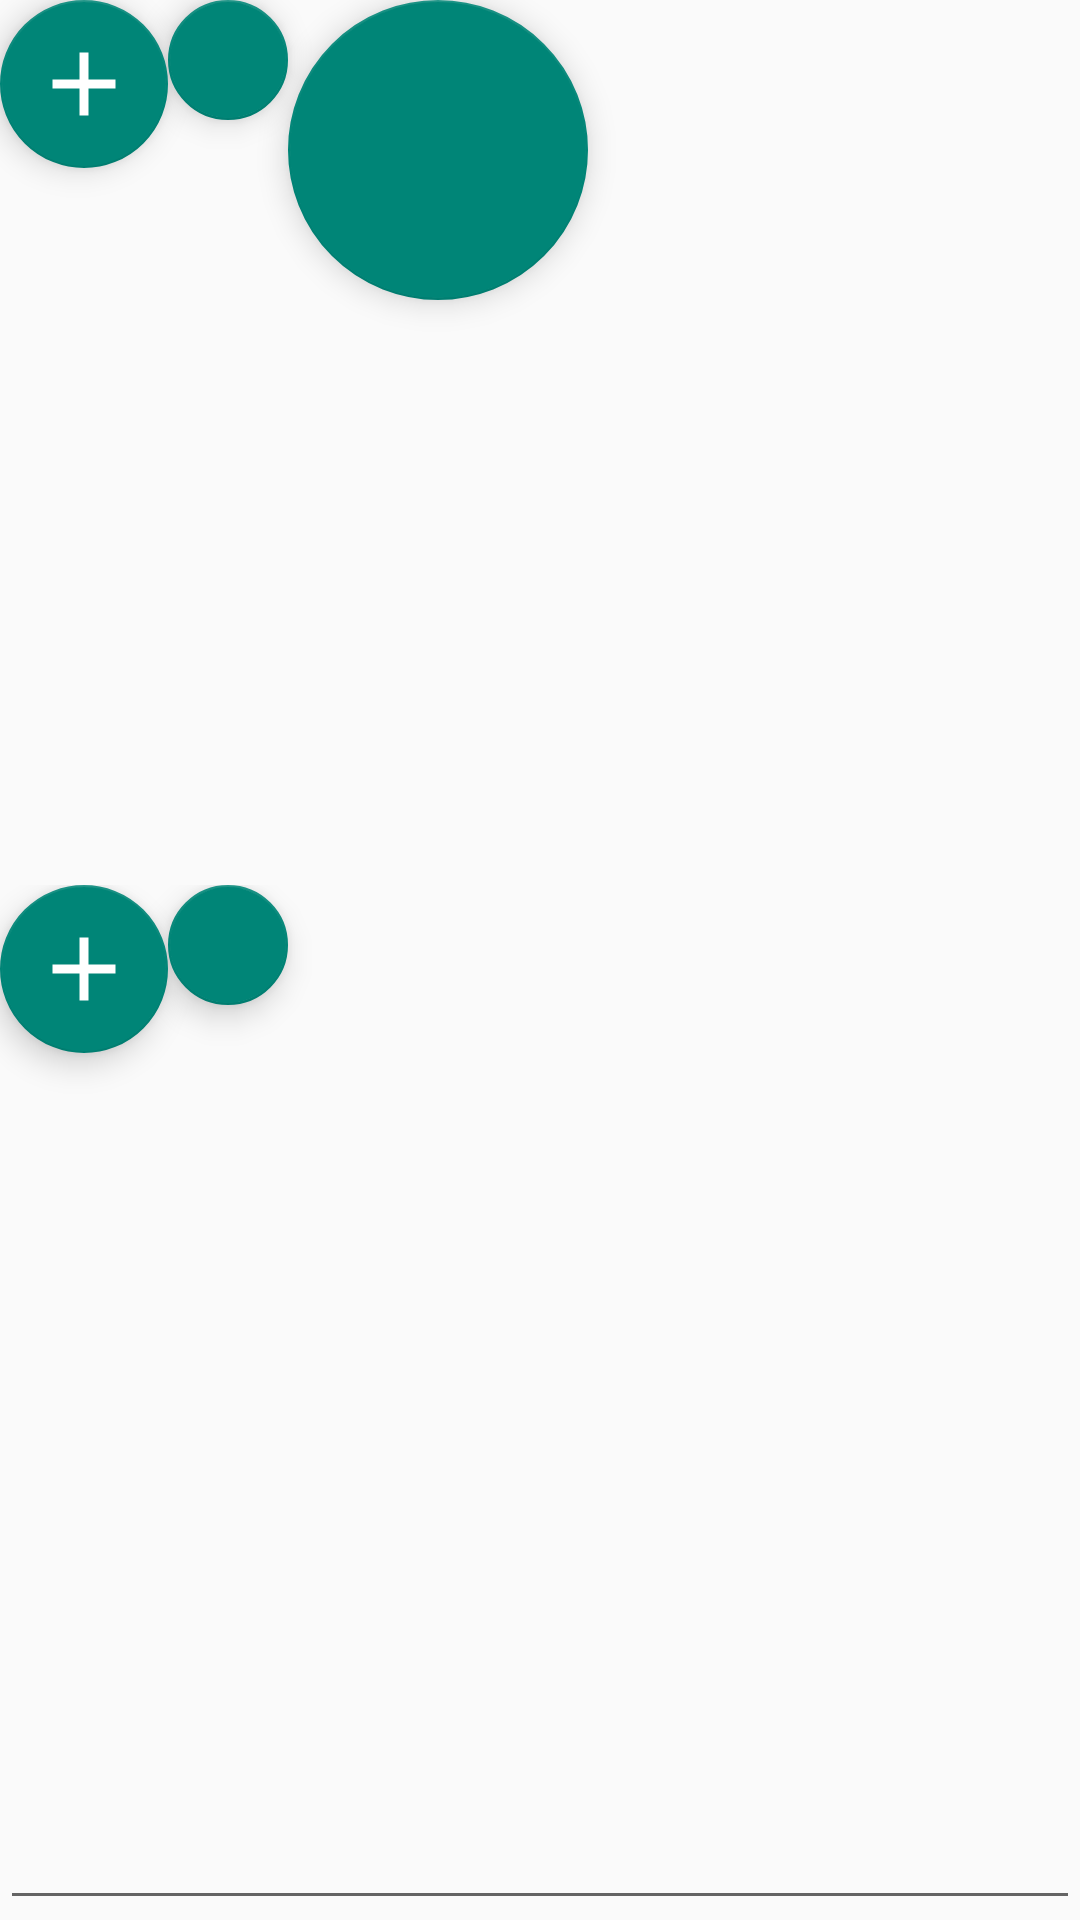

Write the Android layout XML for this screen, with the resource values it uses.
<!-- AndroidManifest.xml: application theme AppTheme -->
<!-- res/layout/fab_and_snackbar.xml -->
<?xml version="1.0" encoding="utf-8"?>
<LinearLayout xmlns:android="http://schemas.android.com/apk/res/android"
    xmlns:app="http://schemas.android.com/apk/res-auto"
    android:orientation="vertical"
    android:layout_width="match_parent"
    android:layout_height="match_parent">

    <LinearLayout
        android:id="@+id/layout1"
        android:layout_width="match_parent"
        android:layout_height="0dp"
        android:layout_weight="1"
        android:orientation="horizontal">
        <android.support.design.widget.FloatingActionButton
            android:id="@+id/fab1"
            android:layout_width="wrap_content"
            android:layout_height="wrap_content"
            android:src="@drawable/plus"
            app:fabSize="normal"/>
        <android.support.design.widget.FloatingActionButton
            android:id="@+id/fab2"
            android:layout_width="wrap_content"
            android:layout_height="wrap_content"
            android:src="@drawable/rectangle"
            app:fabSize="mini"/>
        <android.support.design.widget.FloatingActionButton
            android:id="@+id/fab3"
            android:layout_width="100dp"
            android:layout_height="100dp"
            android:src="@drawable/rectangle"
            app:fabSize="mini"/>
    </LinearLayout>
    <LinearLayout
        android:id="@+id/layout2"
        android:layout_width="match_parent"
        android:layout_height="0dp"
        android:layout_weight="1"
        android:orientation="horizontal">
        <android.support.design.widget.FloatingActionButton
            android:id="@+id/fab11"
            android:layout_width="wrap_content"
            android:layout_height="wrap_content"
            android:src="@drawable/plus"
            app:fabSize="normal"/>
        <android.support.design.widget.FloatingActionButton
            android:id="@+id/fab12"
            android:layout_width="wrap_content"
            android:layout_height="wrap_content"
            android:src="@drawable/rectangle"
            app:fabSize="mini"/>

    </LinearLayout>
    <EditText
        android:layout_width="match_parent"
        android:layout_height="50dp" />
</LinearLayout>
<!-- resources referenced by this layout -->
<resources>
  <!-- drawable plus (drawable) -->
  <?xml version="1.0" encoding="utf-8"?>
  <layer-list
      xmlns:android="http://schemas.android.com/apk/res/android"
      >
      <item>
          <rotate android:fromDegrees="90" android:toDegrees="90">
              <shape android:shape="line">
                  <stroke android:width="3dp" android:color="#FFFFFF" />
              </shape>
          </rotate>
      </item>
      <item>
          <shape android:shape="line">
              <stroke android:width="3dp" android:color="#FFFFFF" />
          </shape>
      </item>
  </layer-list>
  <style name="AppTheme" parent="Theme.AppCompat.Light.NoActionBar">
          <item name="colorPrimary">@color/primaryColor</item>
          <item name="colorPrimaryDark">@color/primaryColorDark</item>
          <item name="colorControlActivated">@color/accentColor</item>
  
      </style>
  <color name="primaryColor">#3F51B5</color>
  <color name="primaryColorDark">#303F9F</color>
  <color name="accentColor">#E91E63</color>
</resources>
